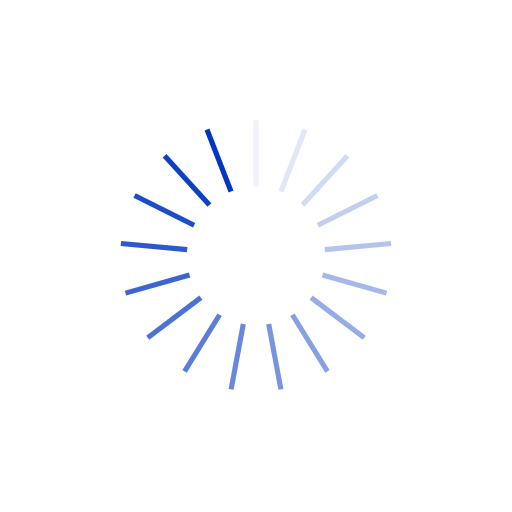
t = 0.00 s
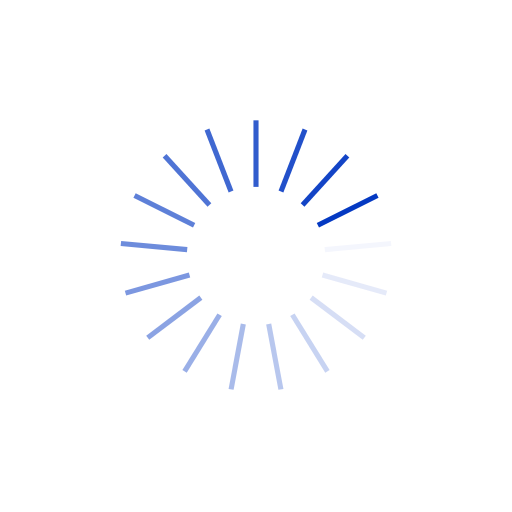
t = 0.25 s
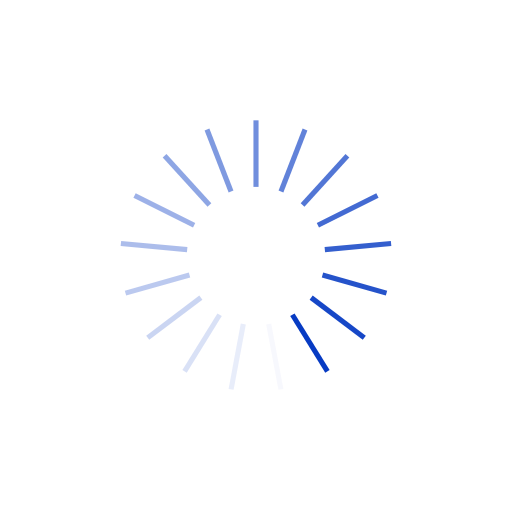
t = 0.50 s
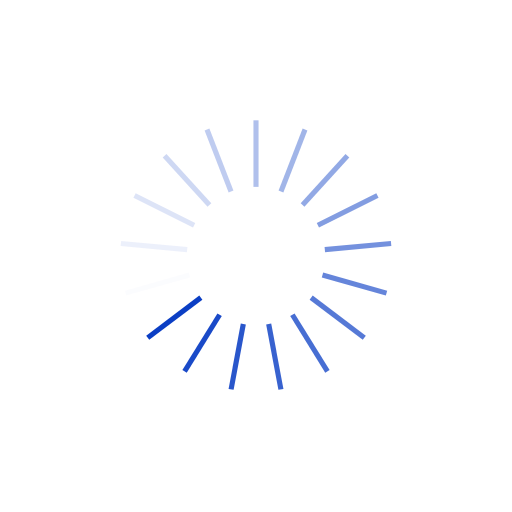
t = 0.75 s

The animated SVG that drew these frames (rendered in a browser with its animation timeline set to each time). Animation: 17 SMIL elements (animate=17); one cycle of 1.00 s, repeats indefinitely.

<?xml version="1.0" encoding="utf-8"?>
<svg xmlns="http://www.w3.org/2000/svg" xmlns:xlink="http://www.w3.org/1999/xlink" style="margin: auto; background: none; display: block; shape-rendering: auto;" width="204px" height="204px" viewBox="0 0 100 100" preserveAspectRatio="xMidYMid">
<g transform="rotate(0 50 50)">
  <rect x="49.5" y="23.5" rx="0" ry="0" width="1" height="13" fill="#0036c2">
    <animate attributeName="opacity" values="1;0" keyTimes="0;1" dur="1s" begin="-0.9411764705882353s" repeatCount="indefinite"></animate>
  </rect>
</g><g transform="rotate(21.176470588235293 50 50)">
  <rect x="49.5" y="23.5" rx="0" ry="0" width="1" height="13" fill="#0036c2">
    <animate attributeName="opacity" values="1;0" keyTimes="0;1" dur="1s" begin="-0.8823529411764706s" repeatCount="indefinite"></animate>
  </rect>
</g><g transform="rotate(42.35294117647059 50 50)">
  <rect x="49.5" y="23.5" rx="0" ry="0" width="1" height="13" fill="#0036c2">
    <animate attributeName="opacity" values="1;0" keyTimes="0;1" dur="1s" begin="-0.8235294117647058s" repeatCount="indefinite"></animate>
  </rect>
</g><g transform="rotate(63.529411764705884 50 50)">
  <rect x="49.5" y="23.5" rx="0" ry="0" width="1" height="13" fill="#0036c2">
    <animate attributeName="opacity" values="1;0" keyTimes="0;1" dur="1s" begin="-0.7647058823529411s" repeatCount="indefinite"></animate>
  </rect>
</g><g transform="rotate(84.70588235294117 50 50)">
  <rect x="49.5" y="23.5" rx="0" ry="0" width="1" height="13" fill="#0036c2">
    <animate attributeName="opacity" values="1;0" keyTimes="0;1" dur="1s" begin="-0.7058823529411765s" repeatCount="indefinite"></animate>
  </rect>
</g><g transform="rotate(105.88235294117646 50 50)">
  <rect x="49.5" y="23.5" rx="0" ry="0" width="1" height="13" fill="#0036c2">
    <animate attributeName="opacity" values="1;0" keyTimes="0;1" dur="1s" begin="-0.6470588235294118s" repeatCount="indefinite"></animate>
  </rect>
</g><g transform="rotate(127.05882352941177 50 50)">
  <rect x="49.5" y="23.5" rx="0" ry="0" width="1" height="13" fill="#0036c2">
    <animate attributeName="opacity" values="1;0" keyTimes="0;1" dur="1s" begin="-0.5882352941176471s" repeatCount="indefinite"></animate>
  </rect>
</g><g transform="rotate(148.23529411764707 50 50)">
  <rect x="49.5" y="23.5" rx="0" ry="0" width="1" height="13" fill="#0036c2">
    <animate attributeName="opacity" values="1;0" keyTimes="0;1" dur="1s" begin="-0.5294117647058824s" repeatCount="indefinite"></animate>
  </rect>
</g><g transform="rotate(169.41176470588235 50 50)">
  <rect x="49.5" y="23.5" rx="0" ry="0" width="1" height="13" fill="#0036c2">
    <animate attributeName="opacity" values="1;0" keyTimes="0;1" dur="1s" begin="-0.47058823529411764s" repeatCount="indefinite"></animate>
  </rect>
</g><g transform="rotate(190.58823529411765 50 50)">
  <rect x="49.5" y="23.5" rx="0" ry="0" width="1" height="13" fill="#0036c2">
    <animate attributeName="opacity" values="1;0" keyTimes="0;1" dur="1s" begin="-0.4117647058823529s" repeatCount="indefinite"></animate>
  </rect>
</g><g transform="rotate(211.76470588235293 50 50)">
  <rect x="49.5" y="23.5" rx="0" ry="0" width="1" height="13" fill="#0036c2">
    <animate attributeName="opacity" values="1;0" keyTimes="0;1" dur="1s" begin="-0.35294117647058826s" repeatCount="indefinite"></animate>
  </rect>
</g><g transform="rotate(232.94117647058823 50 50)">
  <rect x="49.5" y="23.5" rx="0" ry="0" width="1" height="13" fill="#0036c2">
    <animate attributeName="opacity" values="1;0" keyTimes="0;1" dur="1s" begin="-0.29411764705882354s" repeatCount="indefinite"></animate>
  </rect>
</g><g transform="rotate(254.11764705882354 50 50)">
  <rect x="49.5" y="23.5" rx="0" ry="0" width="1" height="13" fill="#0036c2">
    <animate attributeName="opacity" values="1;0" keyTimes="0;1" dur="1s" begin="-0.23529411764705882s" repeatCount="indefinite"></animate>
  </rect>
</g><g transform="rotate(275.29411764705884 50 50)">
  <rect x="49.5" y="23.5" rx="0" ry="0" width="1" height="13" fill="#0036c2">
    <animate attributeName="opacity" values="1;0" keyTimes="0;1" dur="1s" begin="-0.17647058823529413s" repeatCount="indefinite"></animate>
  </rect>
</g><g transform="rotate(296.47058823529414 50 50)">
  <rect x="49.5" y="23.5" rx="0" ry="0" width="1" height="13" fill="#0036c2">
    <animate attributeName="opacity" values="1;0" keyTimes="0;1" dur="1s" begin="-0.11764705882352941s" repeatCount="indefinite"></animate>
  </rect>
</g><g transform="rotate(317.6470588235294 50 50)">
  <rect x="49.5" y="23.5" rx="0" ry="0" width="1" height="13" fill="#0036c2">
    <animate attributeName="opacity" values="1;0" keyTimes="0;1" dur="1s" begin="-0.058823529411764705s" repeatCount="indefinite"></animate>
  </rect>
</g><g transform="rotate(338.8235294117647 50 50)">
  <rect x="49.5" y="23.5" rx="0" ry="0" width="1" height="13" fill="#0036c2">
    <animate attributeName="opacity" values="1;0" keyTimes="0;1" dur="1s" begin="0s" repeatCount="indefinite"></animate>
  </rect>
</g>
<!-- [ldio] generated by https://loading.io/ --></svg>
